Run: headless pygame with SDL's dummy video driver; simulated clock (each Clock.tick advances the game by its frame time, no real sleeping); random seed 0; keys injected as events and as key.get_pressed() state; mouse plan: one left click at the window centre at the start of phase 2, then a move to the lower-right quarter at the start of phase 3.
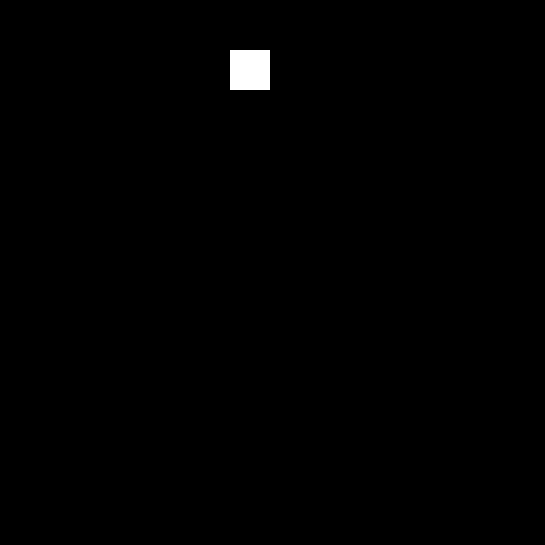
Frame 1 of 4 · flips 1–60 · no input
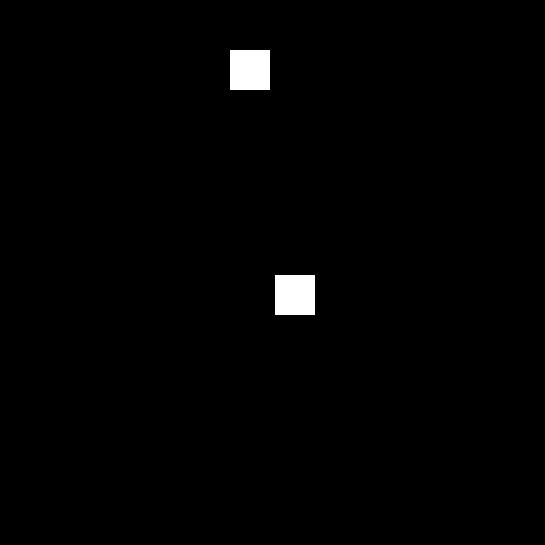
Frame 2 of 4 · flips 61–180 · clicked the window centre · tapped SPACE, RETURN · held RIGHT (→), D
Frame 3 of 4 · flips 181–300 · moved the mouse to the lower-right quarter · held DOWN (↓), S · screen unchanged from frame 2, image omitted
Frame 4 of 4 · flips 301–420 · held LEFT (←), A, UP (↑), W · screen unchanged from frame 3, image omitted

The pygame program that drew these frames:

#!/usr/bin/env python 

# Visual demo for rao* implementation on quad-with-friend model  
# Yun Chang 2017 
# yunchang@mit.edu

# pygame implementation referenced from mdeyo dstar-lite 

import pygame

# Define some colors
BLACK = (0, 0, 0) 
WHITE = (255, 255, 255)
GREEN = (0, 255, 0) # color of quad 
RED = (255, 0, 0) # color of friend 

colors = {
	0:BLACK,
	1:WHITE
}

# This sets the WIDTH and HEIGHT of each grid location
WIDTH = 40
HEIGHT = 40

# This sets the margin between each cell
MARGIN = 5

# Create a 2 dimensional array. A two dimensional
# array is simply a list of lists.
grid = []
for row in range(12):
    # Add an empty array that will hold each cell
    # in this row
    grid.append([])
    for column in range(12):
        grid[row].append(0)  # Append a cell

# Set row 1, cell 5 to one. (Remember rows and
# column numbers start at zero.)
grid[1][5] = 1

# Initialize pygame
pygame.init()

X_DIM = 12
Y_DIM = 12

# Set the HEIGHT and WIDTH of the screen
WINDOW_SIZE = [(WIDTH + MARGIN) * X_DIM + MARGIN,
               (HEIGHT + MARGIN) * Y_DIM + MARGIN]
screen = pygame.display.set_mode(WINDOW_SIZE)

# Set title of screen
pygame.display.set_caption("RAO* Introducing Quad and Friend")

# Loop until the user clicks the close button.
done = False

# Used to manage how fast the screen updates
clock = pygame.time.Clock()

if __name__ == "__main__":
    basicfont = pygame.font.SysFont('Comic Sans MS', 36)

    # -------- Main Program Loop -----------
    while not done:
        for event in pygame.event.get():  # User did something
            if event.type == pygame.QUIT:  # If user clicked close
                done = True  # Flag that we are done so we exit this loop

            elif event.type == pygame.MOUSEBUTTONDOWN:
                # User clicks the mouse. Get the position
                pos = pygame.mouse.get_pos()
                # Change the x/y screen coordinates to grid coordinates
                column = pos[0] // (WIDTH + MARGIN)
                row = pos[1] // (HEIGHT + MARGIN)
                # Set that location to one
                if(grid[row][column] == 0):
                    grid[row][column] = 1

        # Set the screen background
        screen.fill(BLACK)

        # Draw the grid
        for row in range(Y_DIM):
            for column in range(X_DIM):
                color = WHITE

                pygame.draw.rect(screen, colors[grid[row][column]],
                                 [(MARGIN + WIDTH) * column + MARGIN,
                                  (MARGIN + HEIGHT) * row + MARGIN, WIDTH, HEIGHT])
    

        # # fill in goal cell with GREEN
        # pygame.draw.rect(screen, GREEN, [(MARGIN + WIDTH) * goal_coords[0] + MARGIN,
        #                                  (MARGIN + HEIGHT) * goal_coords[1] + MARGIN, WIDTH, HEIGHT])
        # # print('drawing robot pos_coords: ', pos_coords)
        # # draw moving robot, based on pos_coords
        # robot_center = [int(pos_coords[0] * (WIDTH + MARGIN) + WIDTH / 2) +
        #                 MARGIN, int(pos_coords[1] * (HEIGHT + MARGIN) + HEIGHT / 2) + MARGIN]
        # pygame.draw.circle(screen, RED, robot_center, int(WIDTH / 2) - 2)

        # # draw robot viewing range
        # pygame.draw.rect(
        #     screen, BLUE, [robot_center[0] - VIEWING_RANGE * (WIDTH + MARGIN), robot_center[1] - VIEWING_RANGE * (HEIGHT + MARGIN), 2 * VIEWING_RANGE * (WIDTH + MARGIN), 2 * VIEWING_RANGE * (HEIGHT + MARGIN)], 2)

        # Limit to 60 frames per second
        clock.tick(20)

        # Go ahead and update the screen with what we've drawn.
        pygame.display.flip()

    # Be IDLE friendly. If you forget this line, the program will 'hang'
    # on exit.
pygame.quit()
